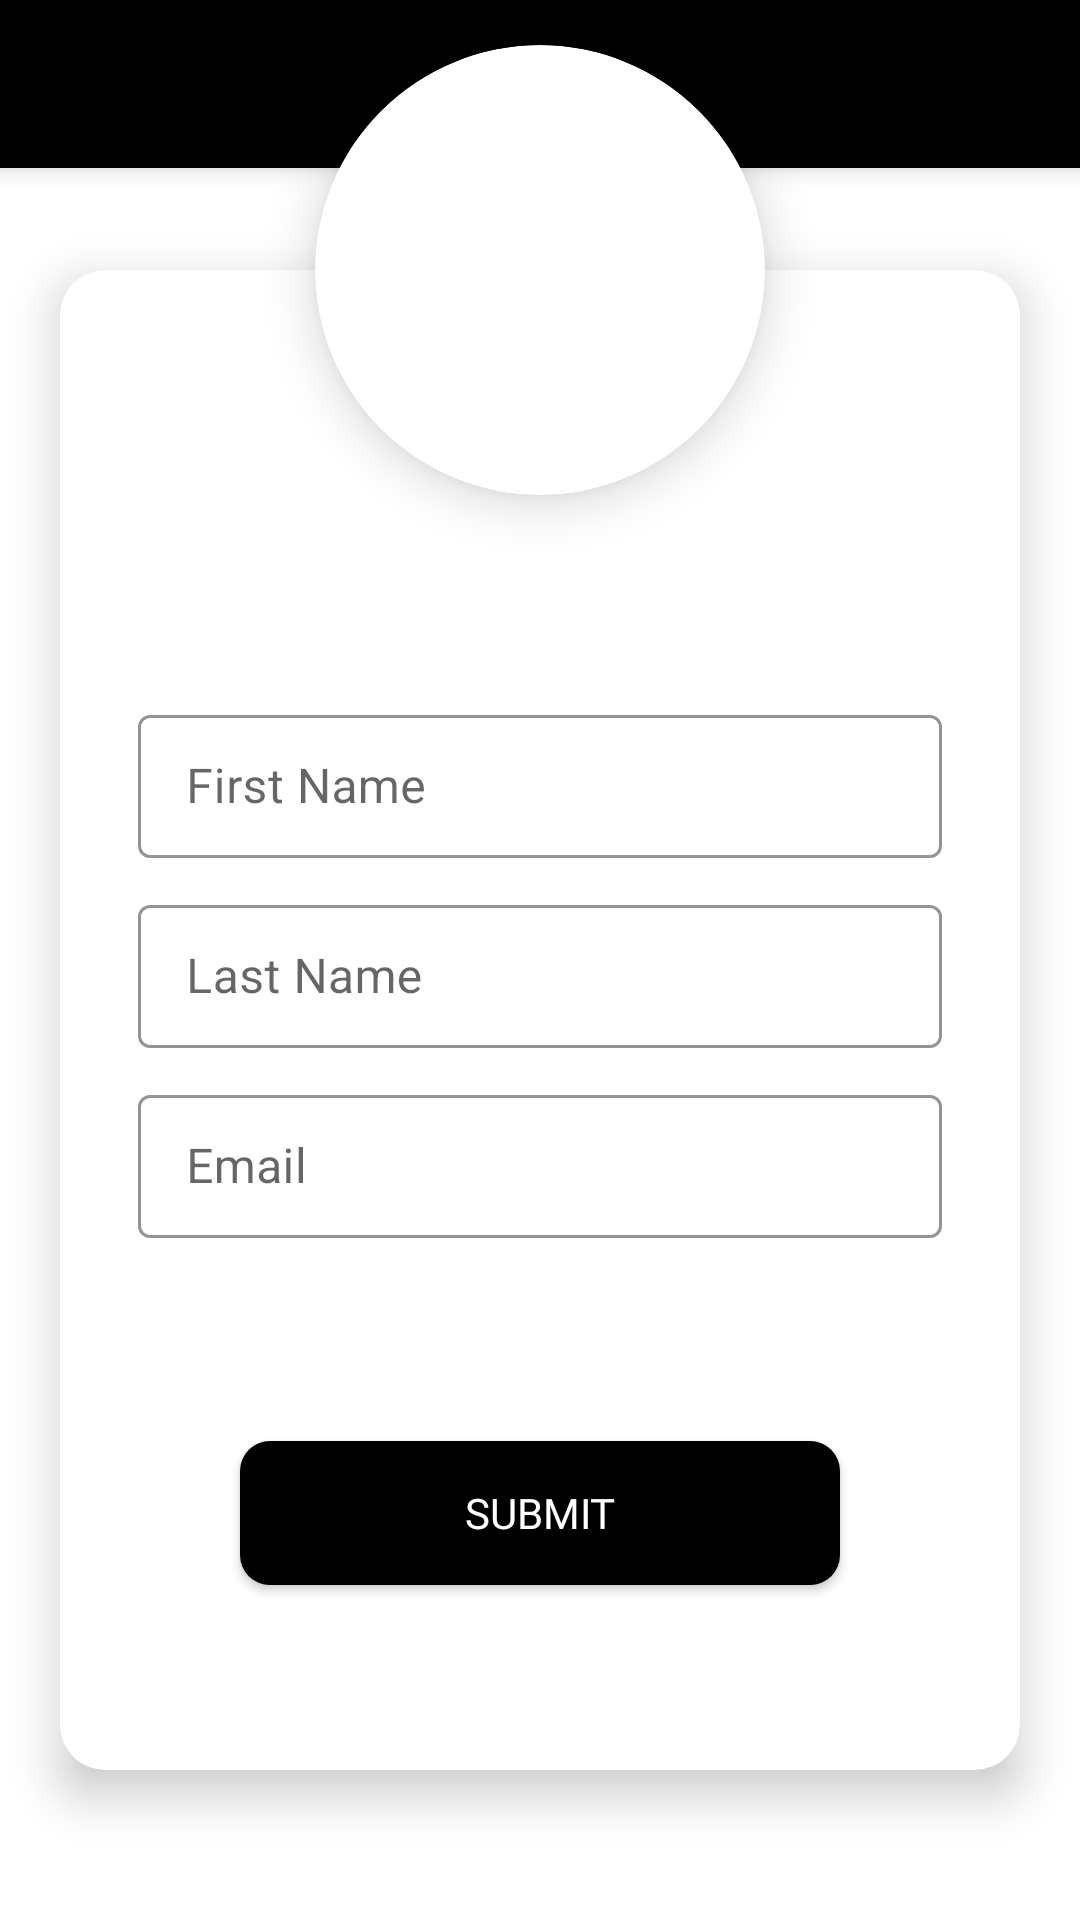

Here is an Android app screen rendered from its layout file. Give the layout XML and the strings, colors and styles it references.
<!-- AndroidManifest.xml: application theme contacts -->
<!-- res/layout/fragment_add_contact.xml -->
<?xml version="1.0" encoding="utf-8"?>
<layout xmlns:android="http://schemas.android.com/apk/res/android"
    xmlns:app="http://schemas.android.com/apk/res-auto">

    <androidx.constraintlayout.widget.ConstraintLayout
        android:layout_width="match_parent"
        android:layout_height="match_parent">

        <androidx.appcompat.widget.Toolbar
            android:id="@+id/toolbar"
            android:layout_width="match_parent"
            android:layout_height="wrap_content"
            android:background="@color/black"
            android:elevation="@dimen/dimen_5"
            android:minHeight="?attr/actionBarSize"
            app:layout_constraintTop_toTopOf="parent">

            <RelativeLayout
                android:layout_width="match_parent"
                android:layout_height="match_parent">

                <LinearLayout
                    android:layout_width="wrap_content"
                    android:layout_height="wrap_content"
                    android:orientation="horizontal">

                    <ImageView
                        android:id="@+id/iv_back"
                        android:layout_width="wrap_content"
                        android:layout_height="wrap_content"
                        android:layout_gravity="center"
                        android:layout_margin="@dimen/dimen_7"
                        android:src="@drawable/baseline_arrow_back" />

                    <TextView
                        android:id="@+id/toolbar_title"
                        android:layout_width="wrap_content"
                        android:layout_height="wrap_content"
                        android:layout_gravity="center"
                        android:layout_margin="@dimen/dimen_7"
                        android:fontFamily="@font/montserrat_bold"
                        android:textColor="@color/white"
                        android:textSize="@dimen/dimen_18_sp" />

                </LinearLayout>
            </RelativeLayout>
        </androidx.appcompat.widget.Toolbar>

        <androidx.cardview.widget.CardView
            android:id="@+id/bottomCard"
            android:layout_width="match_parent"
            android:layout_height="@dimen/profile_card_view_height"
            android:layout_margin="@dimen/dimen_20"
            app:cardCornerRadius="@dimen/dimen_15"
            app:cardElevation="@dimen/dimen_9"
            app:layout_constraintBottom_toBottomOf="parent"
            app:layout_constraintEnd_toEndOf="parent"
            app:layout_constraintStart_toStartOf="parent"
            app:layout_constraintTop_toTopOf="parent"
            app:layout_constraintVertical_bias="@dimen/constraintVertical_bias">

            <androidx.constraintlayout.widget.ConstraintLayout
                android:layout_width="match_parent"
                android:layout_height="match_parent"
                android:layout_margin="@dimen/dimen_16">

                <androidx.constraintlayout.widget.Guideline
                    android:id="@+id/guideline_profile"
                    android:layout_width="wrap_content"
                    android:layout_height="wrap_content"
                    android:orientation="horizontal"
                    app:layout_constraintGuide_percent="@dimen/profile_top_constraintGuide_percent" />

                <com.google.android.material.textfield.TextInputLayout
                    android:id="@+id/input_firstName"
                    style="@style/LoginTextInputLayoutStyle"
                    android:layout_width="match_parent"
                    android:layout_height="wrap_content"
                    android:layout_margin="@dimen/dimen_10"
                    android:hint="@string/enter_first_name"
                    app:endIconCheckable="true"
                    app:endIconDrawable="@drawable/baseline_person_24"
                    app:endIconMode="custom"
                    app:hintTextColor="@color/white"
                    app:layout_constraintEnd_toEndOf="parent"
                    app:layout_constraintStart_toStartOf="parent"
                    app:layout_constraintTop_toBottomOf="@+id/guideline_profile">

                    <com.google.android.material.textfield.TextInputEditText
                        android:id="@+id/et_firstName"
                        android:layout_width="match_parent"
                        android:layout_height="wrap_content"
                        android:imeOptions="actionNext"
                        android:inputType="text"
                        android:maxLines="1" />
                </com.google.android.material.textfield.TextInputLayout>

                <com.google.android.material.textfield.TextInputLayout
                    android:id="@+id/input_lastName"
                    style="@style/LoginTextInputLayoutStyle"
                    android:layout_width="match_parent"
                    android:layout_height="wrap_content"
                    android:layout_margin="@dimen/dimen_10"
                    android:hint="@string/enter_last_name"
                    app:endIconCheckable="true"
                    app:endIconDrawable="@drawable/baseline_person_24"
                    app:endIconMode="custom"
                    app:hintTextColor="@color/white"
                    app:layout_constraintEnd_toEndOf="parent"
                    app:layout_constraintStart_toStartOf="parent"
                    app:layout_constraintTop_toBottomOf="@+id/input_firstName">

                    <com.google.android.material.textfield.TextInputEditText
                        android:id="@+id/et_lastName"
                        android:layout_width="match_parent"
                        android:layout_height="wrap_content"
                        android:imeOptions="actionNext"
                        android:inputType="text"
                        android:maxLines="1" />
                </com.google.android.material.textfield.TextInputLayout>

                <com.google.android.material.textfield.TextInputLayout
                    android:id="@+id/input_email"
                    style="@style/LoginTextInputLayoutStyle"
                    android:layout_width="match_parent"
                    android:layout_height="wrap_content"
                    android:layout_margin="@dimen/dimen_10"
                    android:hint="@string/enter_email"
                    app:endIconCheckable="true"
                    app:endIconDrawable="@drawable/baseline_mail_24"
                    app:endIconMode="custom"
                    app:hintTextColor="@color/white"
                    app:layout_constraintEnd_toEndOf="parent"
                    app:layout_constraintStart_toStartOf="parent"
                    app:layout_constraintTop_toBottomOf="@+id/input_lastName">

                    <com.google.android.material.textfield.TextInputEditText
                        android:id="@+id/et_email"
                        android:layout_width="match_parent"
                        android:layout_height="wrap_content"
                        android:imeOptions="actionDone"
                        android:inputType="textEmailAddress"
                        android:maxLines="1" />
                </com.google.android.material.textfield.TextInputLayout>

                <androidx.constraintlayout.widget.Guideline
                    android:id="@+id/guideline_profile2"
                    android:layout_width="wrap_content"
                    android:layout_height="wrap_content"
                    android:orientation="horizontal"
                    app:layout_constraintGuide_percent="@dimen/profile_bottom_layout_constraintGuide_percent" />

                <androidx.appcompat.widget.AppCompatButton
                    android:id="@+id/bt_addUpdate"
                    android:layout_width="@dimen/button_width"
                    android:layout_height="wrap_content"
                    android:background="@drawable/bg_button"
                    android:backgroundTint="@color/black"
                    android:fontFamily="@font/montserrat_semi_bold"
                    android:text="@string/submit"
                    android:textAlignment="center"
                    android:textAllCaps="true"
                    android:textColor="@color/white"
                    app:layout_constraintLeft_toLeftOf="parent"
                    app:layout_constraintRight_toRightOf="parent"
                    app:layout_constraintTop_toBottomOf="@+id/guideline_profile2" />

            </androidx.constraintlayout.widget.ConstraintLayout>
        </androidx.cardview.widget.CardView>

        <androidx.cardview.widget.CardView
            android:id="@+id/cv_image"
            android:layout_width="wrap_content"
            android:layout_height="wrap_content"
            app:cardBackgroundColor="@color/white"
            app:cardCornerRadius="@dimen/card_corner_radius"
            app:cardElevation="@dimen/dimen_10"
            app:cardPreventCornerOverlap="false"
            app:layout_constraintBottom_toTopOf="@id/bottomCard"
            app:layout_constraintEnd_toEndOf="parent"
            app:layout_constraintStart_toStartOf="parent"
            app:layout_constraintTop_toTopOf="@id/bottomCard">

            <ImageView
                android:id="@+id/iv_user"
                android:layout_width="@dimen/profile_imageview_width"
                android:layout_height="@dimen/profile_imageview_height"
                android:scaleType="fitXY"
                android:src="@drawable/image"
                app:layout_constraintBottom_toBottomOf="parent"
                app:layout_constraintEnd_toEndOf="parent"
                app:layout_constraintStart_toStartOf="parent"
                app:layout_constraintTop_toTopOf="parent" />

        </androidx.cardview.widget.CardView>

        <ProgressBar
            android:id="@+id/pb_details"
            style="?android:attr/progressBarStyle"
            android:layout_width="wrap_content"
            android:layout_height="wrap_content"
            android:visibility="gone"
            app:layout_constraintBottom_toBottomOf="parent"
            app:layout_constraintEnd_toEndOf="parent"
            app:layout_constraintStart_toStartOf="parent"
            app:layout_constraintTop_toTopOf="parent" />

    </androidx.constraintlayout.widget.ConstraintLayout>
</layout>
<!-- resources referenced by this layout -->
<resources>
  <color name="black">#FF000000</color>
  <color name="white">#FFFFFFFF</color>
  <dimen name="button_width">200dp</dimen>
  <dimen name="card_corner_radius">120dp</dimen>
  <item name="constraintVertical_bias" format="float" type="dimen">.7</item>
  <dimen name="dimen_10">10dp</dimen>
  <dimen name="dimen_15">15dp</dimen>
  <dimen name="dimen_16">16dp</dimen>
  <dimen name="dimen_18_sp">18sp</dimen>
  <dimen name="dimen_20">20dp</dimen>
  <dimen name="dimen_5">5dp</dimen>
  <dimen name="dimen_7">7dp</dimen>
  <dimen name="dimen_9">9dp</dimen>
  <item name="profile_bottom_layout_constraintGuide_percent" format="float" type="dimen">0.80</item>
  <dimen name="profile_card_view_height">500dp</dimen>
  <dimen name="profile_imageview_height">150dp</dimen>
  <dimen name="profile_imageview_width">150dp</dimen>
  <item name="profile_top_constraintGuide_percent" format="float" type="dimen">0.25</item>
  <!-- drawable bg_button (drawable) -->
  <?xml version="1.0" encoding="utf-8"?>
  <shape xmlns:android="http://schemas.android.com/apk/res/android"
      android:shape="rectangle">
  
      <solid android:color="@color/yellow" />
      <corners android:radius="10dp" />
  </shape>
  <string name="enter_email">Email</string>
  <string name="enter_first_name">First Name</string>
  <string name="enter_last_name">Last Name</string>
  <string name="submit">Submit</string>
  <style name="LoginTextInputLayoutStyle" parent="Widget.MaterialComponents.TextInputLayout.OutlinedBox.Dense">
          <item name="boxStrokeColor">@color/white</item>
          <item name="boxStrokeWidth">1dp</item>
      </style>
  <style name="contacts" parent="Base.Theme.contacts" />
  <color name="yellow">#FFC107</color>
  <style name="Base.Theme.contacts" parent="Theme.MaterialComponents.DayNight.NoActionBar">
          
          
  
          <item name="android:statusBarColor">@color/black</item>
  
      </style>
</resources>
